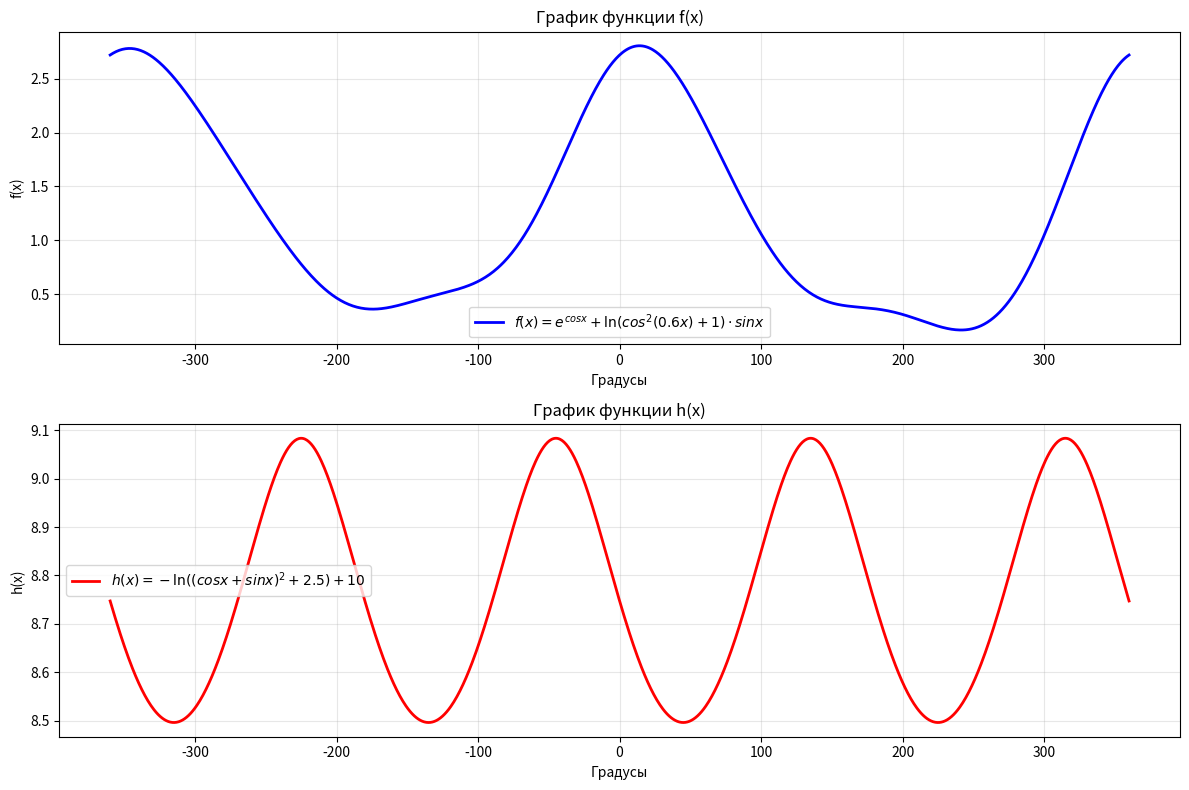
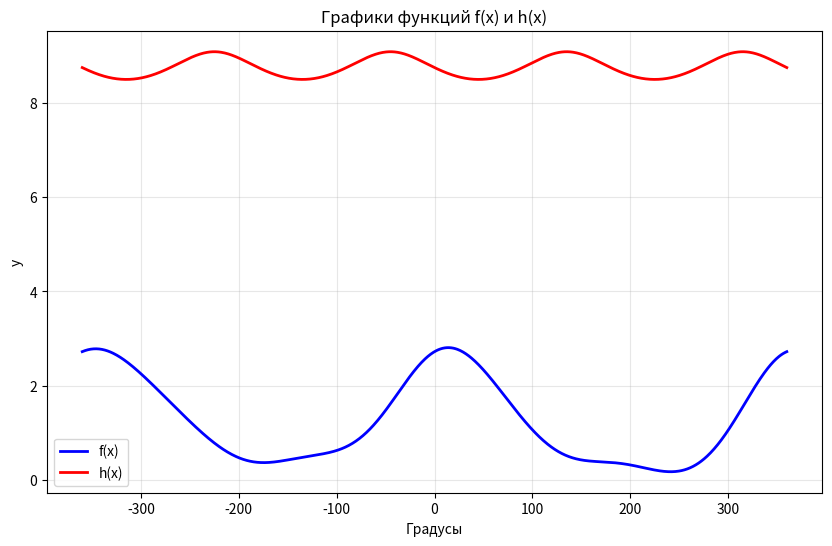

Python code for these plots, in order:
import numpy as np
import matplotlib.pyplot as plt
import math

# Переводим градусы в радианы
def deg_to_rad(degrees):
    return degrees * math.pi / 180

# Создаем массив значений x в градусах
x_degrees = np.linspace(-360, 360, 1000)
x_radians = np.array([deg_to_rad(x) for x in x_degrees])

# Вычисляем значения функций
f_x = (np.exp(np.cos(x_radians)) +
       np.log(np.cos(0.6 * x_radians)**2 + 1) * np.sin(x_radians))

h_x = (-np.log((np.cos(x_radians) + np.sin(x_radians))**2 + 2.5) + 10)

# Создаем график
plt.figure(figsize=(12, 8))

# График функции f(x)
plt.subplot(2, 1, 1)
plt.plot(x_degrees, f_x, 'b-', linewidth=2, label='$f(x) = e^{cosx} + \ln(cos^2(0.6x) + 1) \cdot sinx$')
plt.xlabel('Градусы')
plt.ylabel('f(x)')
plt.title('График функции f(x)')
plt.grid(True, alpha=0.3)
plt.legend()

# График функции h(x)
plt.subplot(2, 1, 2)
plt.plot(x_degrees, h_x, 'r-', linewidth=2, label='$h(x) = -\ln((cosx + sinx)^2 + 2.5) + 10$')
plt.xlabel('Градусы')
plt.ylabel('h(x)')
plt.title('График функции h(x)')
plt.grid(True, alpha=0.3)
plt.legend()

plt.tight_layout()
plt.show()

# Дополнительно: оба графика на одном рисунке для сравнения
plt.figure(figsize=(10, 6))
plt.plot(x_degrees, f_x, 'b-', linewidth=2, label='f(x)')
plt.plot(x_degrees, h_x, 'r-', linewidth=2, label='h(x)')
plt.xlabel('Градусы')
plt.ylabel('y')
plt.title('Графики функций f(x) и h(x)')
plt.grid(True, alpha=0.3)
plt.legend()
plt.show()
